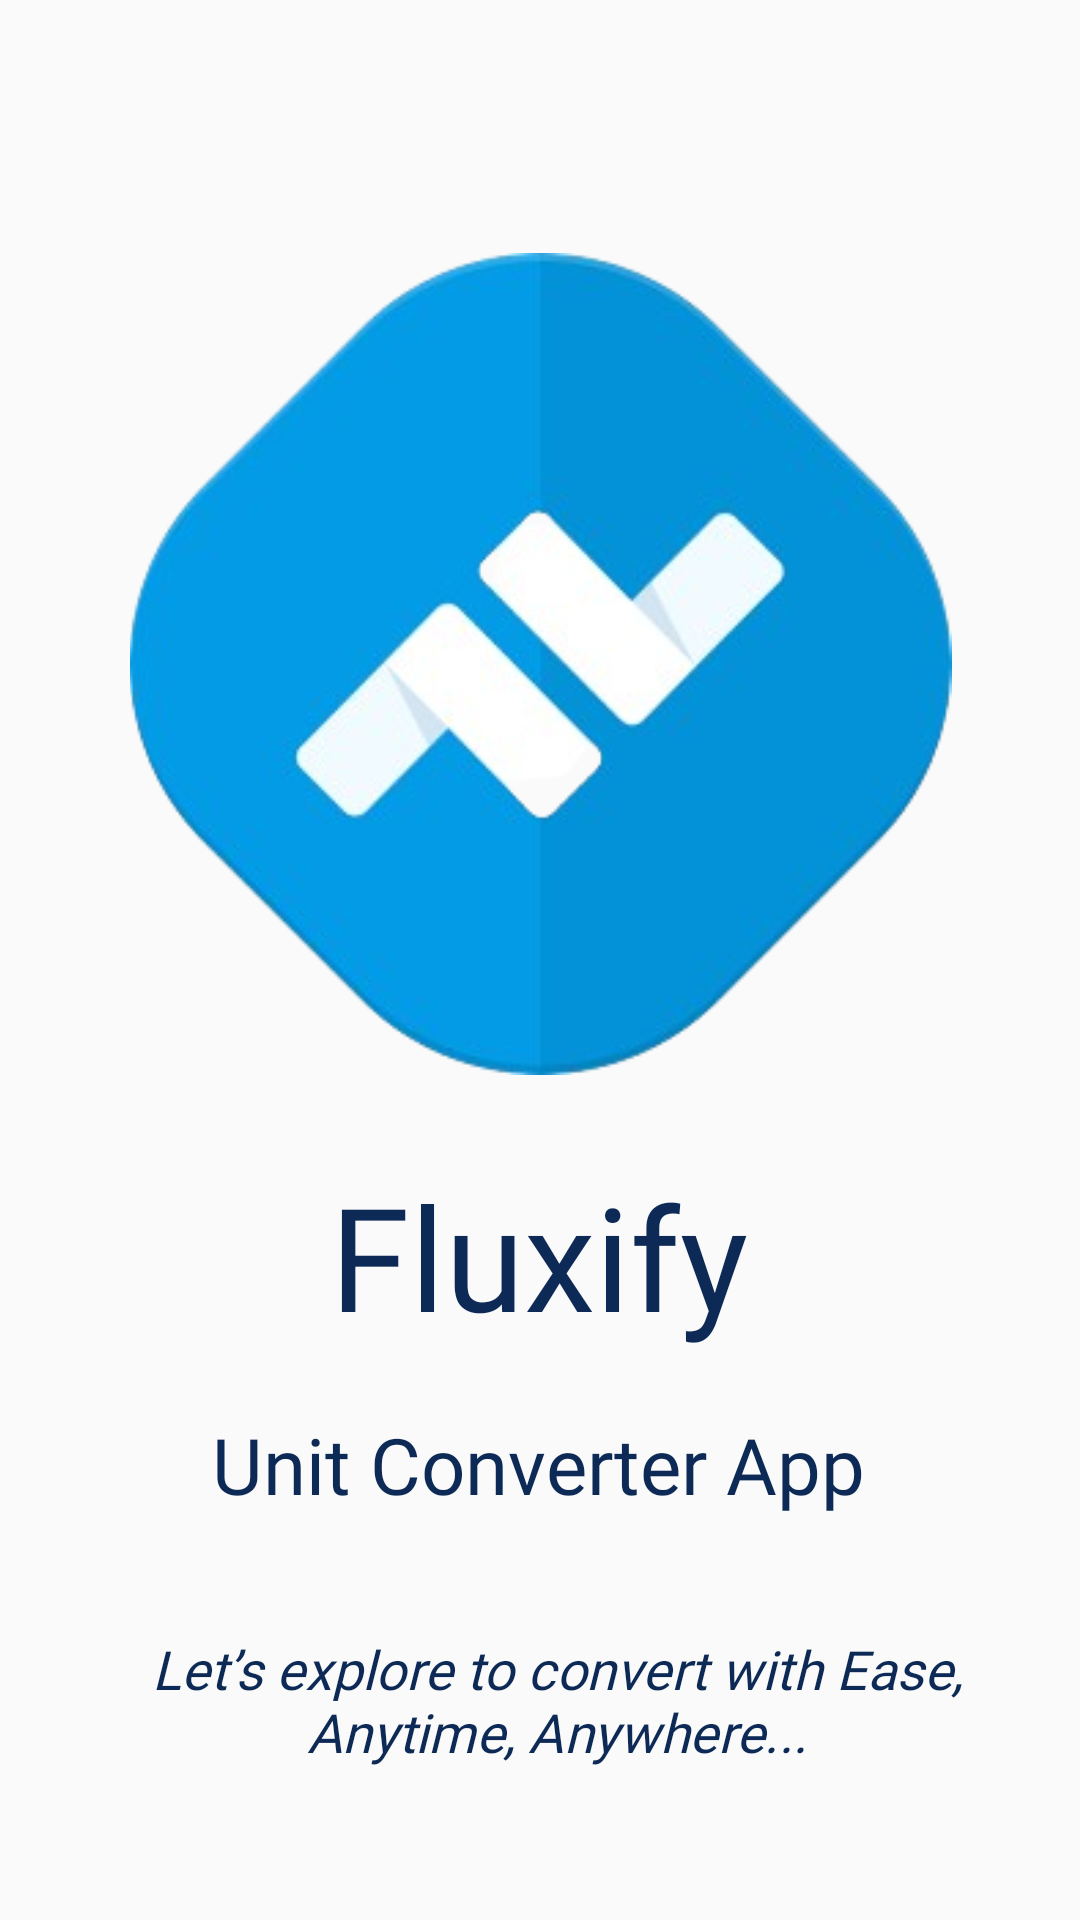

The Android layout XML behind this screen, and the referenced resources:
<!-- AndroidManifest.xml: application theme Theme.Fluxify -->
<!-- res/layout/splash_screen.xml -->
<?xml version="1.0" encoding="utf-8"?>
<androidx.constraintlayout.widget.ConstraintLayout xmlns:android="http://schemas.android.com/apk/res/android"
    xmlns:app="http://schemas.android.com/apk/res-auto"
    xmlns:tools="http://schemas.android.com/tools"
    android:layout_width="match_parent"
    android:layout_height="match_parent"
    tools:context=".SplashScreen">

    <ImageView
        android:id="@+id/logoImg"
        android:layout_width="357dp"
        android:layout_height="274dp"
        android:layout_marginTop="8dp"
        app:layout_constraintBottom_toBottomOf="parent"
        app:layout_constraintEnd_toEndOf="parent"
        app:layout_constraintStart_toStartOf="parent"
        app:layout_constraintTop_toTopOf="parent"
        app:layout_constraintVertical_bias="0.213"
        app:srcCompat="@drawable/logo" />

    <TextView
        android:id="@+id/logoName"
        android:layout_width="wrap_content"
        android:layout_height="wrap_content"
        android:layout_marginTop="28dp"
        android:fontFamily="@font/grand_hotel"
        android:text="Fluxify"
        android:textAlignment="center"
        android:textColor="#0D2A56"
        android:textSize="48sp"
        app:layout_constraintEnd_toEndOf="parent"
        app:layout_constraintHorizontal_bias="0.498"
        app:layout_constraintStart_toStartOf="parent"
        app:layout_constraintTop_toBottomOf="@+id/logoImg" />

    <TextView
        android:id="@+id/appName"
        android:layout_width="wrap_content"
        android:layout_height="wrap_content"
        android:layout_marginTop="20dp"
        android:fontFamily="@font/gabriela"
        android:text="Unit Converter App"
        android:textAlignment="center"
        android:textColor="#0D2A56"
        android:textSize="26sp"
        app:layout_constraintEnd_toEndOf="parent"
        app:layout_constraintHorizontal_bias="0.496"
        app:layout_constraintStart_toStartOf="parent"
        app:layout_constraintTop_toBottomOf="@+id/logoName" />

    <TextView
        android:id="@+id/tagline"
        android:layout_width="325dp"
        android:layout_height="48dp"
        android:layout_marginEnd="100dp"
        android:fontFamily="@font/gabriela"
        android:text="Let’s explore to convert with Ease, Anytime, Anywhere..."
        android:textAlignment="center"
        android:textColor="#0D2A56"
        android:textSize="18sp"
        android:textStyle="italic"
        app:layout_constraintBottom_toBottomOf="parent"
        app:layout_constraintEnd_toEndOf="@+id/appName"
        app:layout_constraintHorizontal_bias="0.228"
        app:layout_constraintStart_toStartOf="@+id/appName"
        app:layout_constraintTop_toBottomOf="@+id/appName"
        app:layout_constraintVertical_bias="0.445" />

</androidx.constraintlayout.widget.ConstraintLayout>
<!-- resources referenced by this layout -->
<resources>
  <!-- drawable logo: jpg bitmap (drawable, 59911 bytes) -->
  <style name="Theme.Fluxify" parent="Base.Theme.Fluxify" />
  <style name="Base.Theme.Fluxify" parent="Theme.AppCompat.Light.DarkActionBar">
          <item name="colorPrimary">@color/tab</item>
          
          
      </style>
  <color name="tab">#0D2A56</color>
</resources>
